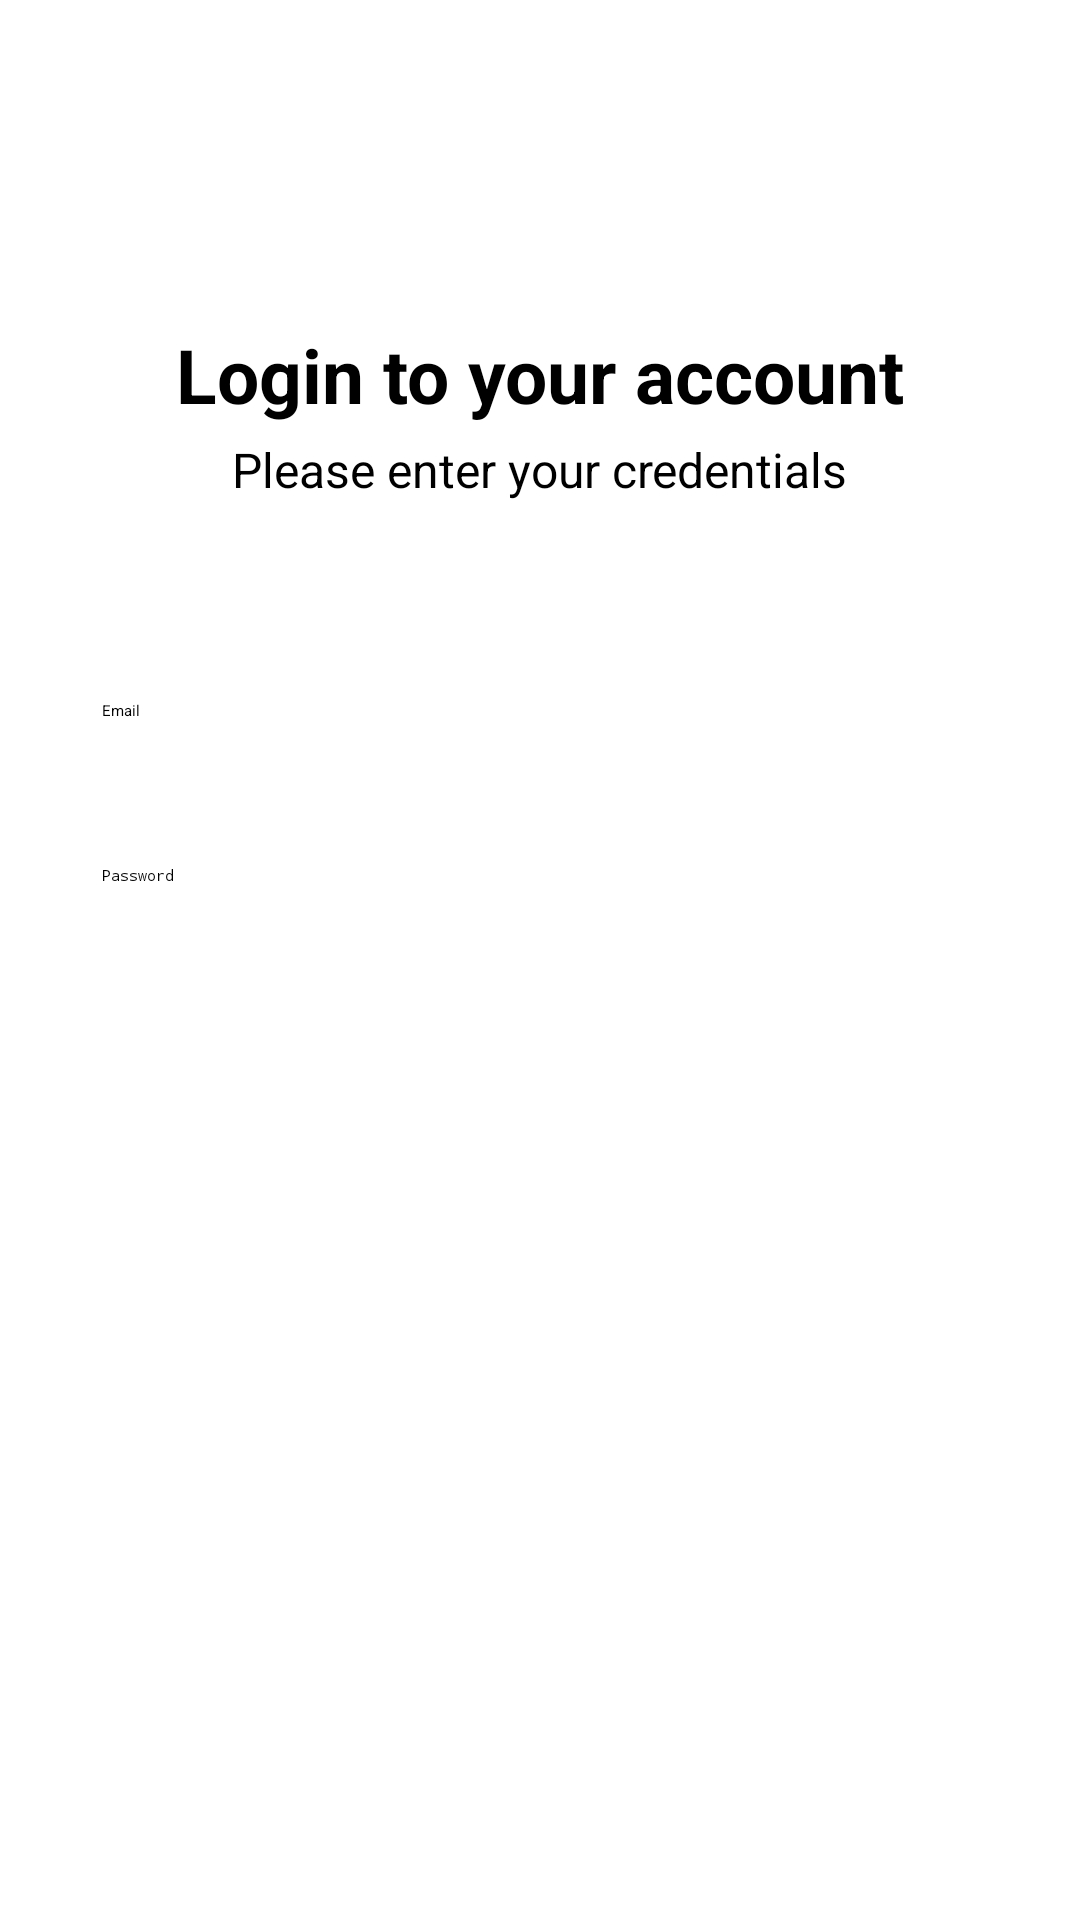

Here is an Android app screen rendered from its layout file. Give the layout XML and the strings, colors and styles it references.
<!-- AndroidManifest.xml: application theme Theme.FoodOrderApp -->
<!-- res/layout/activity_login.xml -->
<?xml version="1.0" encoding="utf-8"?>
<androidx.constraintlayout.widget.ConstraintLayout xmlns:android="http://schemas.android.com/apk/res/android"
    xmlns:app="http://schemas.android.com/apk/res-auto"
    xmlns:tools="http://schemas.android.com/tools"
    android:id="@+id/main"
    android:layout_width="match_parent"
    android:layout_height="match_parent"
    android:background="@color/white"
    android:fitsSystemWindows="true"
    tools:context=".Activities.LoginActivity">


    

    

    
    <TextView
        android:id="@+id/login_title"
        android:layout_width="wrap_content"
        android:layout_height="wrap_content"
        android:layout_marginTop="108dp"
        android:text="Login to your account"
        android:textColor="@android:color/black"
        android:textSize="25sp"
        android:textStyle="bold"
        app:layout_constraintEnd_toEndOf="parent"
        app:layout_constraintStart_toStartOf="parent"
        app:layout_constraintTop_toTopOf="parent" />

    <TextView
        android:id="@+id/instruction_text"
        android:layout_width="wrap_content"
        android:layout_height="wrap_content"
        android:layout_marginTop="4dp"
        android:text="Please enter your credentials"
        android:textColor="@android:color/black"
        android:textSize="16sp"
        app:layout_constraintEnd_toEndOf="parent"
        app:layout_constraintStart_toStartOf="parent"
        app:layout_constraintTop_toBottomOf="@id/login_title" />

    
    <EditText
        android:id="@+id/txt_email"
        android:layout_width="0dp"
        android:layout_height="wrap_content"
        android:layout_marginTop="50dp"
        android:background="@drawable/edit_text_background"
        android:hint="Email"
        android:inputType="textEmailAddress"
        android:padding="16dp"
        app:layout_constraintEnd_toEndOf="parent"
        app:layout_constraintStart_toStartOf="parent"
        app:layout_constraintTop_toBottomOf="@id/instruction_text"
        app:layout_constraintWidth_percent="0.9" />

    
    <EditText
        android:id="@+id/txt_password"
        android:layout_width="0dp"
        android:layout_height="wrap_content"
        android:layout_marginTop="16dp"
        android:background="@drawable/edit_text_background"
        android:drawablePadding="8dp"
        android:hint="Password"
        android:inputType="textPassword"
        android:padding="16dp"
        app:layout_constraintEnd_toEndOf="parent"
        app:layout_constraintStart_toStartOf="parent"
        app:layout_constraintTop_toBottomOf="@id/txt_email"
        app:layout_constraintWidth_percent="0.9" />

    
    <ImageButton
        android:id="@+id/btn_toggle_password"
        android:layout_width="wrap_content"
        android:layout_height="wrap_content"
        android:layout_marginTop="16dp"
        android:layout_marginEnd="16dp"
        android:background="@null"
        android:src="@drawable/ic_visibility_off"
        app:layout_constraintEnd_toEndOf="@id/txt_password"
        app:layout_constraintTop_toTopOf="@id/txt_password" />

    
    <Button
        android:id="@+id/btn_login"
        android:layout_width="0dp"
        android:layout_height="wrap_content"
        android:layout_marginTop="30dp"
        android:backgroundTint="@color/orange"
        android:text="Login"
        android:textColor="@android:color/white"
        android:textSize="30sp"
        app:layout_constraintEnd_toEndOf="parent"
        app:layout_constraintStart_toStartOf="parent"
        app:layout_constraintTop_toBottomOf="@id/txt_password"
        app:layout_constraintWidth_percent="0.9" />

    
    <ImageButton
        android:id="@+id/btn_back"
        android:layout_width="wrap_content"
        android:layout_height="wrap_content"
        android:backgroundTint="@color/white"
        app:srcCompat="@drawable/ic_arrow_back_30"
        tools:ignore="MissingConstraints"
        tools:layout_editor_absoluteX="20dp"
        tools:layout_editor_absoluteY="14dp" />

</androidx.constraintlayout.widget.ConstraintLayout>
<!-- resources referenced by this layout -->
<resources>
  <color name="orange">#f76035</color>
  <color name="white">#FFFFFFFF</color>
</resources>
